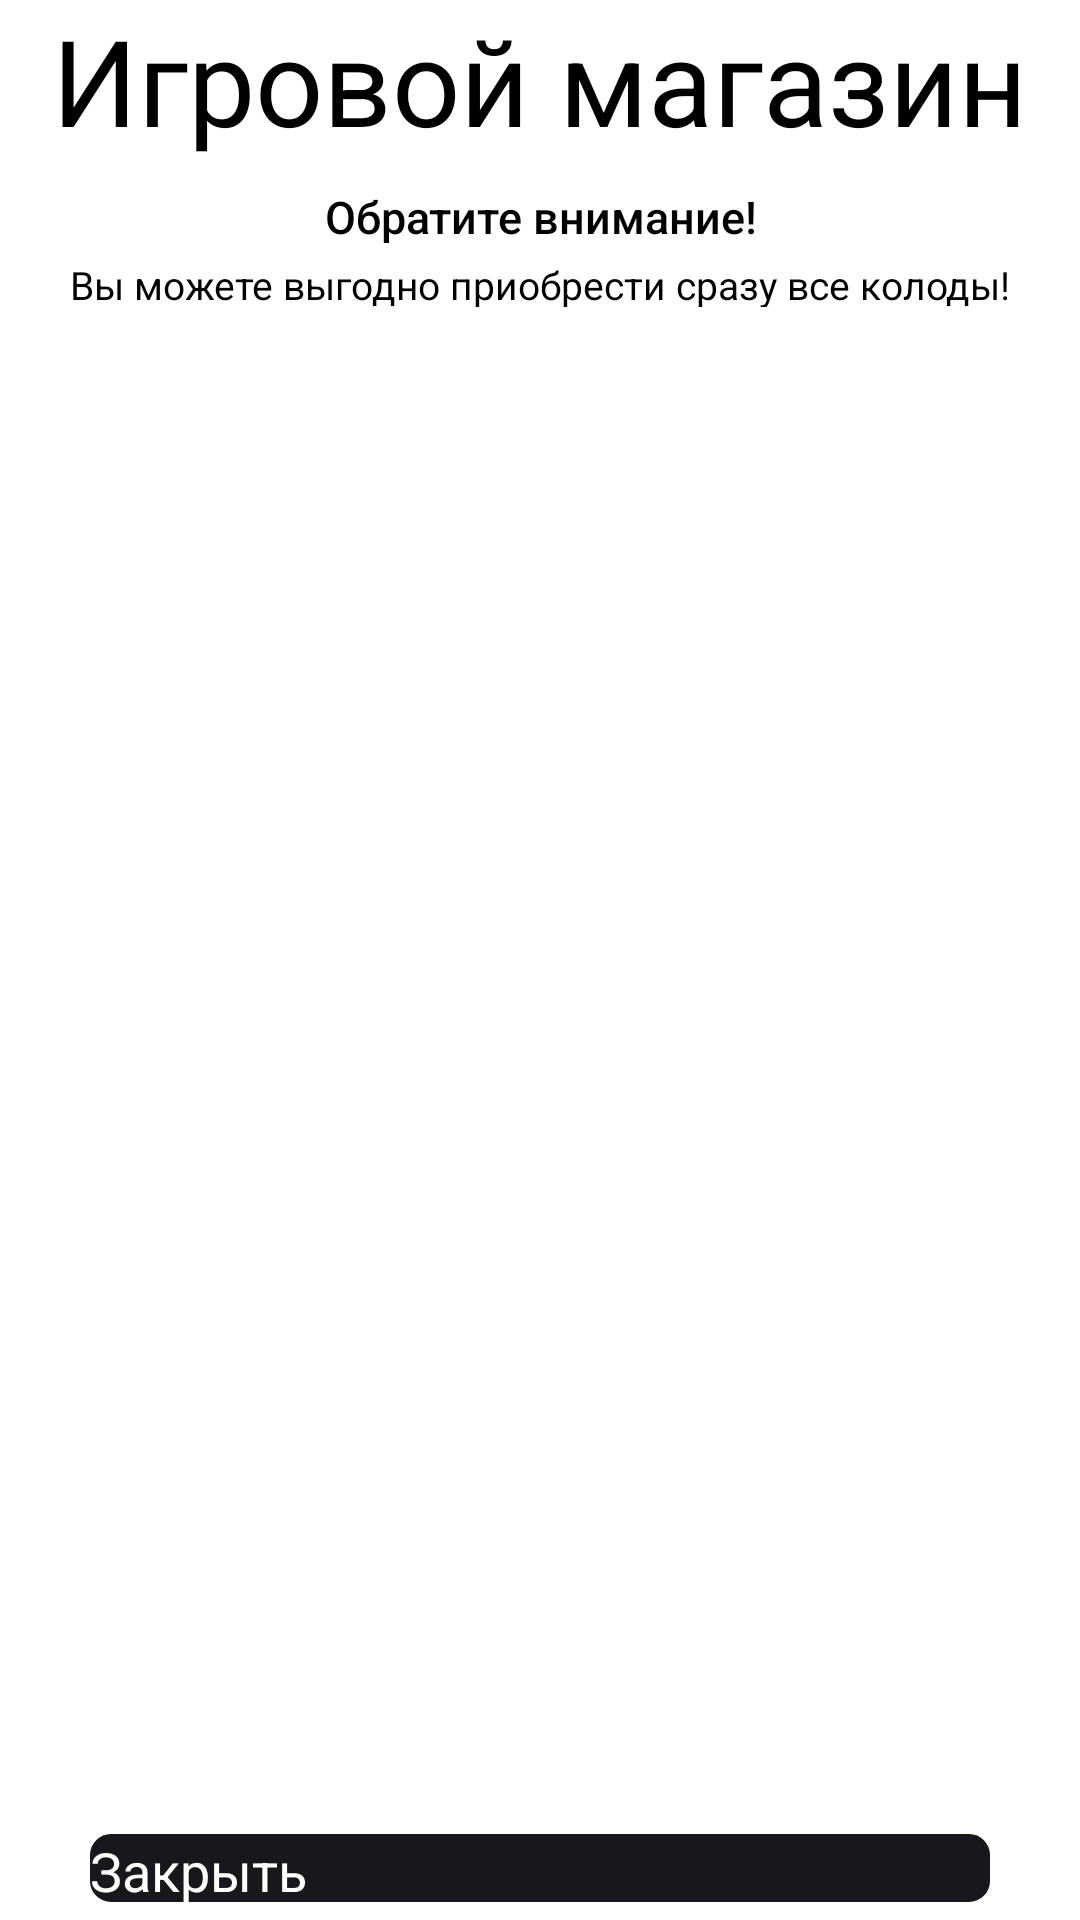

Write the Android layout XML for this screen, with the resource values it uses.
<!-- AndroidManifest.xml: application theme AppTheme -->
<!-- res/layout/fragment_shop.xml -->
<?xml version="1.0" encoding="utf-8"?>
<LinearLayout xmlns:android="http://schemas.android.com/apk/res/android"
    xmlns:tools="http://schemas.android.com/tools"
    android:layout_width="match_parent"
    android:layout_height="match_parent"
    android:background="@color/colorAccent"
    android:orientation="vertical">

    <CheckedTextView
        android:id="@+id/checkedTextView"
        android:layout_width="wrap_content"
        android:layout_height="wrap_content"
        android:layout_gravity="center"
        android:layout_weight="1"
        android:maxLines="1"
        android:text="@string/game_store"
        android:textColor="@color/black"
        android:textSize="@dimen/text_40sp" />

    <CheckedTextView
        android:id="@+id/checkedTextView3"
        android:layout_width="match_parent"
        android:layout_height="wrap_content"
        android:layout_gravity="center"
        android:layout_marginTop="10dp"
        android:layout_weight="1"
        android:maxLines="1"
        android:fontFamily="sans-serif-medium"
        android:text="@string/attention_text"
        android:textAlignment="center"
        android:textColor="@color/black"
        android:textSize="@dimen/text_15sp" />

    <CheckedTextView
        android:id="@+id/checkedTextView13"
        android:layout_width="match_parent"
        android:layout_height="wrap_content"
        android:layout_gravity="center"
        android:layout_marginTop="5dp"
        android:layout_marginBottom="8dp"
        android:layout_weight="1"
        android:maxLines="1"
        android:fontFamily="sans-serif"
        android:text="@string/attention_note"
        android:textAlignment="center"
        android:textColor="@color/black"
        android:textSize="@dimen/text_13sp" />


    <androidx.recyclerview.widget.RecyclerView
        android:id="@+id/packs"
        android:layout_width="match_parent"
        android:layout_height="match_parent"
        android:layout_weight="100"
        android:numColumns="2"
        android:columnWidth="100dp"
        android:layout_marginTop="24dp"
        android:layout_marginStart="24dp"
        android:layout_marginEnd="24dp"
        android:layout_marginBottom="20dp"
        android:paddingStart="12dp"
        android:paddingTop="12dp"
        android:paddingEnd="12dp"
        android:gravity="center"
        android:horizontalSpacing="10dp"
        android:verticalSpacing="10dp"
        android:stretchMode="spacingWidthUniform"
        tools:listitem="@layout/item_shop" />

        <Button
            android:id="@+id/close_shop_button"
            android:layout_width="match_parent"
            android:layout_height="wrap_content"
            android:layout_weight="1"
            android:background="@drawable/button"
            android:text="@string/close_button"
            android:textColor="#ffffff"
            android:layout_marginStart="30dp"
            android:layout_marginEnd="30dp"
            android:layout_marginBottom="6dp"
            android:textSize="18sp" />

</LinearLayout>
<!-- res/layout/item_shop.xml (included above) -->
<?xml version="1.0" encoding="utf-8"?>
<LinearLayout xmlns:android="http://schemas.android.com/apk/res/android"
    xmlns:app="http://schemas.android.com/apk/res-auto"
    xmlns:tools="http://schemas.android.com/tools"
    android:layout_width="wrap_content"
    android:layout_height="wrap_content"
    android:orientation="vertical"
    android:padding="10dp">

    <ImageView
        android:id="@+id/image_pack"
        android:layout_width="wrap_content"
        android:layout_height="wrap_content"
        android:adjustViewBounds="true"
        app:srcCompat="@drawable/erotic"
        tools:ignore="ContentDescription" />

    <TextView
        android:id="@+id/pack_name"
        style="@style/CardsText"
        android:layout_width="match_parent"
        android:layout_height="match_parent"
        android:layout_gravity="center"
        android:gravity="center"
        tools:text="TextView" />

    <TextView
        android:id="@+id/price_text"
        style="@style/CardsText"
        android:layout_width="match_parent"
        android:layout_height="match_parent"
        android:gravity="center"
        tools:text="TextView" />
</LinearLayout>
<!-- resources referenced by this layout -->
<resources>
  <color name="black">@android:color/black</color>
  <color name="colorAccent">#FFFFFF</color>
  <dimen name="text_13sp">13sp</dimen>
  <dimen name="text_15sp">15sp</dimen>
  <dimen name="text_40sp">40sp</dimen>
  <!-- drawable button (drawable) -->
  <?xml version="1.0" encoding="utf-8"?>
  <selector xmlns:android="http://schemas.android.com/apk/res/android">
      <item android:state_pressed="true" >
          <shape android:shape="rectangle"  >
              <corners android:radius="20dip" />
              <stroke android:width="4dip" android:color="#fff" />
              <solid android:color="#17171c"/>
          </shape>
      </item>
      <item android:state_focused="true">
          <shape android:shape="rectangle"  >
              <corners android:radius="20dip" />
              <stroke android:width="4dip" android:color="#acb5c4" />
              <solid android:color="#17171c"/>
          </shape>
      </item>
      <item>
          <shape android:shape="rectangle"  >
              <corners android:radius="5dip" />
              <stroke android:width="4dip" android:color="#17171c" />
              <solid android:color="#17171c"/>
          </shape>
      </item>
  </selector>
  <!-- drawable erotic: png bitmap (drawable, 8803 bytes) -->
  <string name="attention_note">Вы можете выгодно приобрести сразу все колоды!</string>
  <string name="attention_text">Обратите внимание!</string>
  <string name="close_button">Закрыть</string>
  <string name="game_store">Игровой магазин</string>
  <style name="CardsText">
          <item name="android:fontFamily">sans-serif-medium</item>
          <item name="android:textAlignment">center</item>
          <item name="android:textSize">16sp</item>
          <item name="android:textColor">@color/black</item>
      </style>
  <style name="AppTheme" parent="BaseTheme">
          
          <item name="android:windowFullscreen">true</item>
          <item name="android:windowActionBar">false</item>
          <item name="android:windowNoTitle">true</item>
      </style>
</resources>
